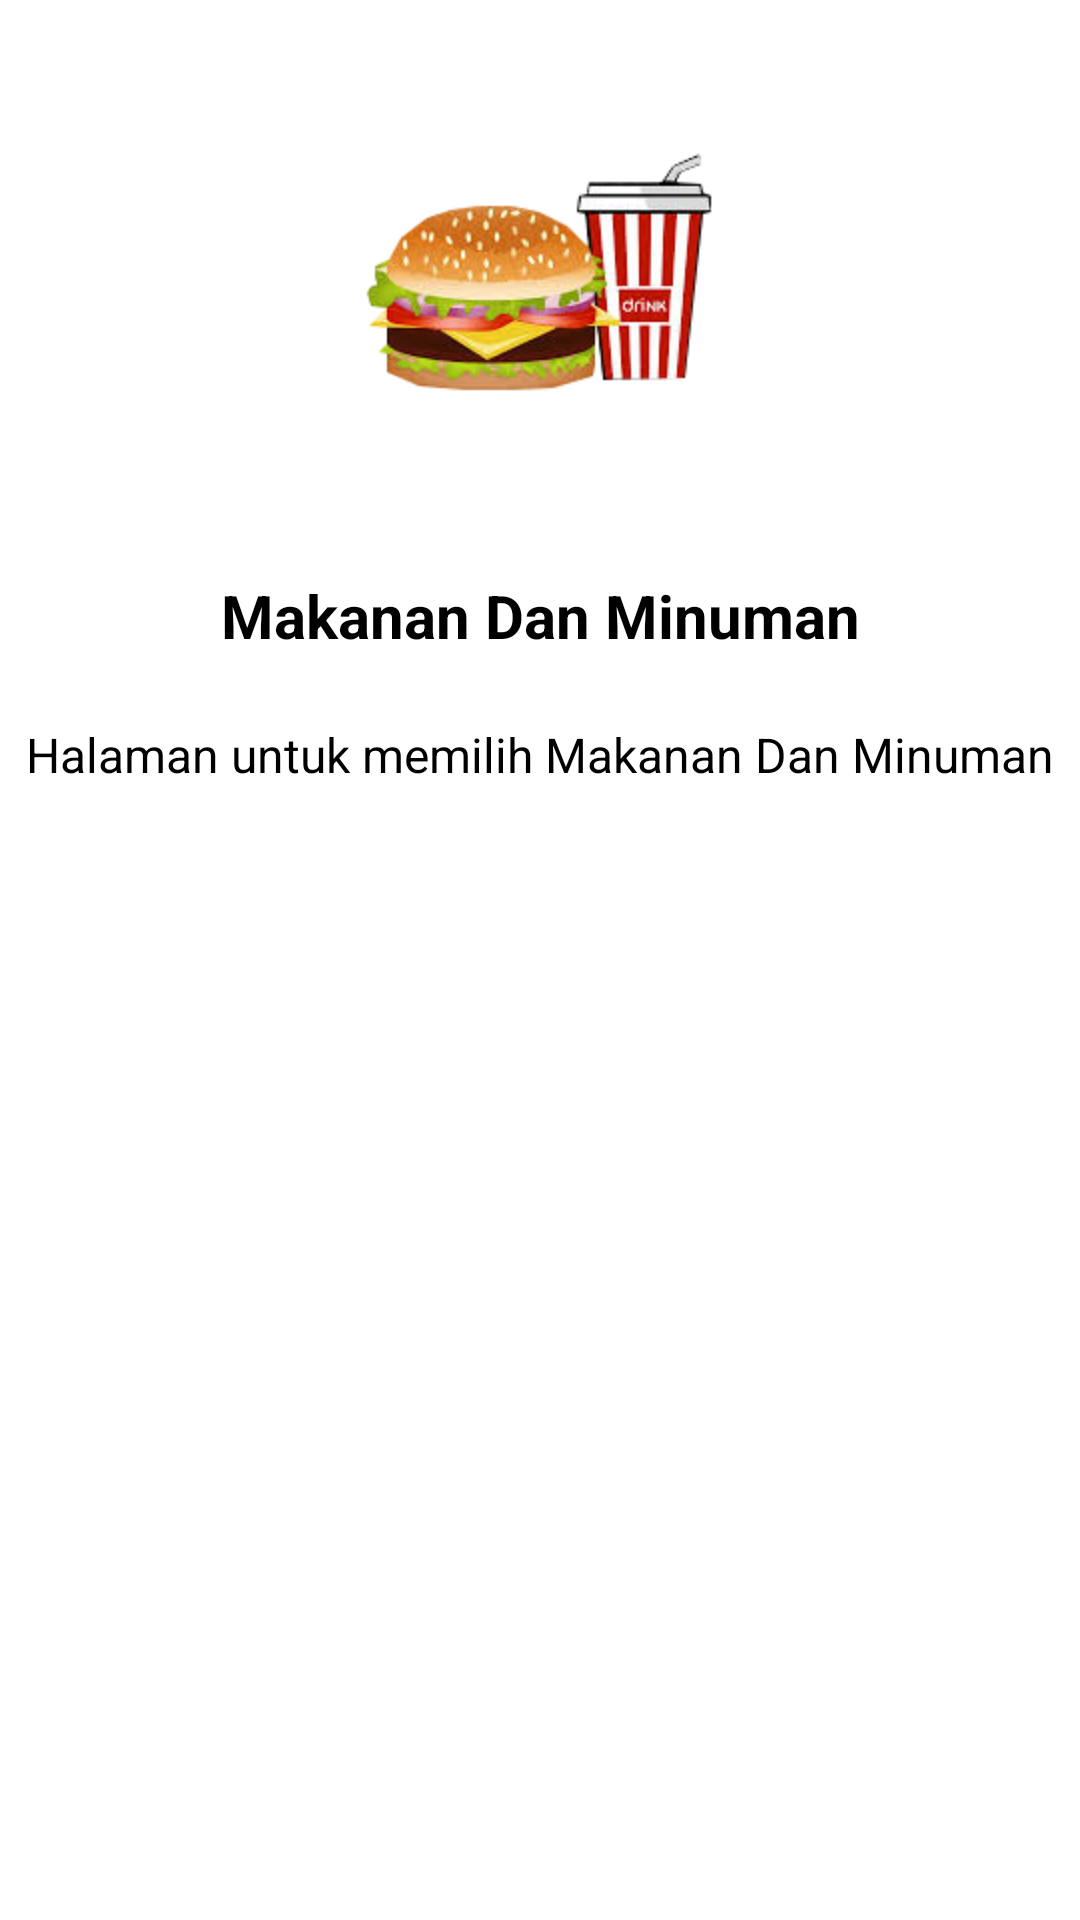

Layout XML and referenced resources for this Android screen:
<!-- AndroidManifest.xml: application theme Theme.Septiana_UAS_BestPractice -->
<!-- res/layout/activity_detail.xml -->
<?xml version="1.0" encoding="utf-8"?>
<LinearLayout
    xmlns:android="http://schemas.android.com/apk/res/android"
    xmlns:app="http://schemas.android.com/apk/res-auto"
    xmlns:tools="http://schemas.android.com/tools"
    android:layout_width="match_parent"
    android:layout_height="match_parent"
    android:orientation="vertical"
    tools:context=".DetailActivity">

    <ImageView
        android:id="@+id/backButton"
        android:clickable="true"
        android:layout_width="wrap_content"
        android:layout_height="wrap_content"
        android:layout_marginLeft="10dp"
        android:layout_marginTop="10dp"
        android:src="@drawable/ic_backk"/>

    <ImageView
        android:id="@+id/cover"
        android:layout_marginTop="10dp"
        android:layout_width="150dp"
        android:layout_height="wrap_content"
        android:layout_gravity="center"
        android:src="@drawable/makanan"
        android:adjustViewBounds="true"/>

    <TextView
        android:id="@+id/title"
        android:layout_marginTop="10dp"
        android:layout_width="match_parent"
        android:layout_height="wrap_content"
        android:gravity="center"
        android:text="Makanan Dan Minuman"
        android:textColor="@color/black"
        android:textSize="20sp"
        android:lines="2"
        android:textStyle="bold"/>

    <TextView
        android:id="@+id/description"
        android:layout_marginTop="10dp"
        android:layout_width="match_parent"
        android:layout_height="wrap_content"
        android:gravity="center"
        android:text="Halaman untuk memilih Makanan Dan Minuman"
        android:textColor="@color/black"
        android:textSize="16sp" />


</LinearLayout>
<!-- resources referenced by this layout -->
<resources>
  <color name="black">#FF000000</color>
  <!-- drawable makanan: png bitmap (drawable, 38402 bytes) -->
  <style name="Theme.Septiana_UAS_BestPractice" parent="Theme.MaterialComponents.DayNight.NoActionBar">
          
          <item name="colorPrimary">@color/purple_500</item>
          <item name="colorPrimaryVariant">@color/purple_700</item>
          <item name="colorOnPrimary">@color/white</item>
          
          <item name="colorSecondary">@color/teal_200</item>
          <item name="colorSecondaryVariant">@color/teal_700</item>
          <item name="colorOnSecondary">@color/black</item>
          
          <item name="android:statusBarColor" tools:targetApi="l">?attr/colorPrimaryVariant</item>
          
      </style>
  <color name="purple_500">#FF6200EE</color>
  <color name="purple_700">#FF3700B3</color>
  <color name="white">#FFFFFFFF</color>
  <color name="teal_200">#FF03DAC5</color>
  <color name="teal_700">#FF018786</color>
</resources>
